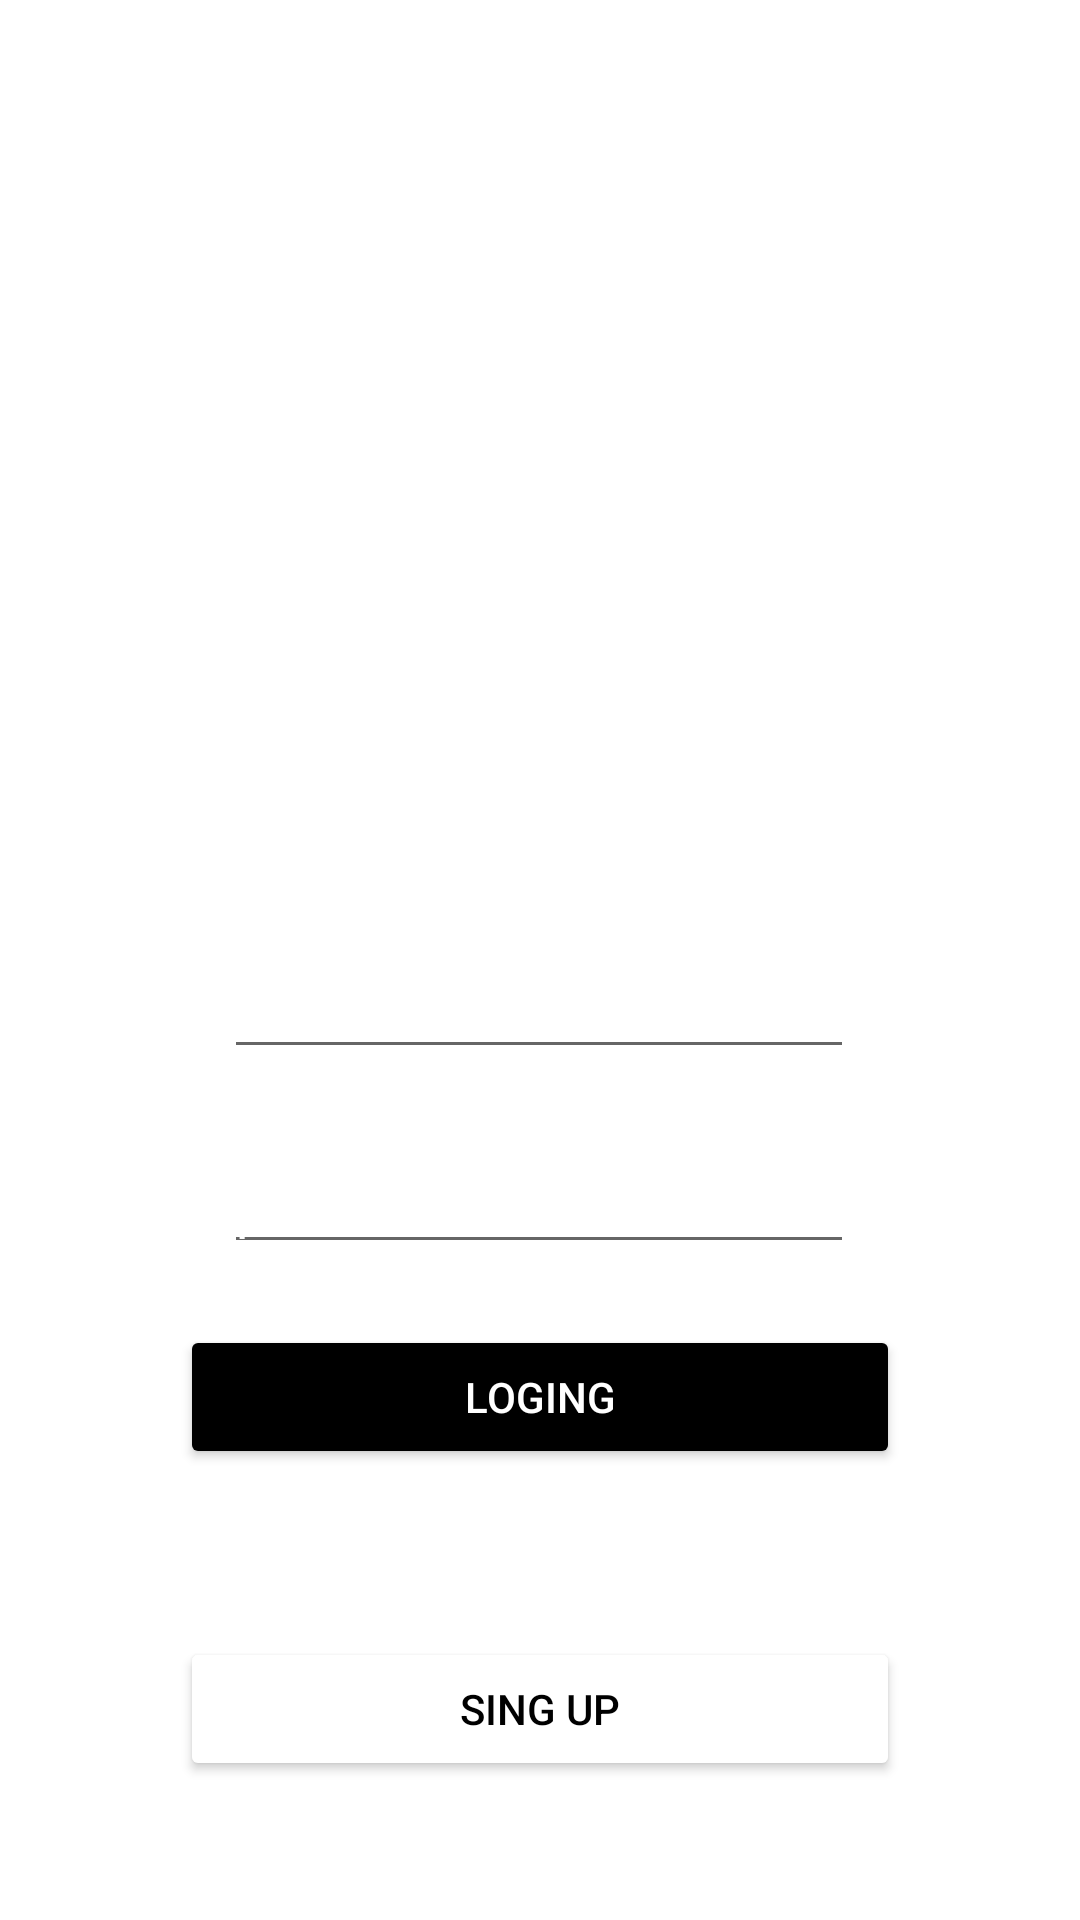

The Android layout XML behind this screen, and the referenced resources:
<!-- AndroidManifest.xml: application theme Theme.FoodOrderApp -->
<!-- res/layout/activity_loging.xml -->
<?xml version="1.0" encoding="utf-8"?>
<androidx.constraintlayout.widget.ConstraintLayout xmlns:android="http://schemas.android.com/apk/res/android"
    xmlns:app="http://schemas.android.com/apk/res-auto"
    xmlns:tools="http://schemas.android.com/tools"
    android:layout_width="match_parent"
    android:layout_height="match_parent"
    tools:context=".LogingActivity"
    android:background="@drawable/loging"
    >

    <Button
        android:id="@+id/loginbutton"
        android:layout_width="match_parent"
        android:layout_height="wrap_content"
        android:layout_marginLeft="60dp"
        android:layout_marginRight="60dp"
        android:backgroundTint="@color/black"
        android:text="Loging"
        android:textColor="@color/white"
        app:layout_constraintBottom_toBottomOf="parent"
        app:layout_constraintEnd_toEndOf="parent"
        app:layout_constraintHorizontal_bias="0.515"
        app:layout_constraintStart_toStartOf="parent"
        app:layout_constraintTop_toTopOf="parent"
        app:layout_constraintVertical_bias="0.746" />

    <Button
        android:id="@+id/singup"
        android:layout_width="match_parent"
        android:layout_marginLeft="60dp"
        android:layout_marginRight="60dp"
        android:layout_height="wrap_content"
        android:backgroundTint="@color/white"
        android:text="Sing Up"
        android:textColor="@color/black"
        app:layout_constraintBottom_toBottomOf="parent"
        app:layout_constraintEnd_toEndOf="parent"
        app:layout_constraintHorizontal_bias="0.523"
        app:layout_constraintStart_toStartOf="parent"
        app:layout_constraintTop_toTopOf="parent"
        app:layout_constraintVertical_bias="0.922" />

    <EditText
        android:id="@+id/uname"
        android:layout_width="wrap_content"
        android:layout_height="wrap_content"
        android:ems="10"
        android:hint="email"
        android:textColorHint="@color/white"
        android:inputType="textPersonName"
        app:layout_constraintBottom_toBottomOf="parent"
        app:layout_constraintEnd_toEndOf="parent"
        app:layout_constraintHorizontal_bias="0.497"
        app:layout_constraintStart_toStartOf="parent"
        app:layout_constraintTop_toTopOf="parent"
        app:layout_constraintVertical_bias="0.526" />

    <EditText
        android:id="@+id/password"
        android:layout_width="wrap_content"
        android:layout_height="wrap_content"
        android:ems="10"
        android:hint="password"
        android:textColorHint="@color/white"
        android:inputType="textPassword"
        app:layout_constraintBottom_toBottomOf="parent"
        app:layout_constraintEnd_toEndOf="parent"
        app:layout_constraintHorizontal_bias="0.497"
        app:layout_constraintStart_toStartOf="parent"
        app:layout_constraintTop_toTopOf="parent"
        app:layout_constraintVertical_bias="0.635" />
</androidx.constraintlayout.widget.ConstraintLayout>
<!-- resources referenced by this layout -->
<resources>
  <color name="black">#FF000000</color>
  <color name="white">#FFFFFFFF</color>
  <style name="Theme.FoodOrderApp" parent="Theme.MaterialComponents.DayNight.DarkActionBar">
          
  
          <item name="colorPrimary">@color/purple_500</item>
          <item name="colorPrimaryVariant">@color/purple_700</item>
          <item name="colorOnPrimary">@color/white</item>
          
          <item name="colorSecondary">@color/purple_700</item>
          <item name="colorSecondaryVariant">@color/teal_700</item>
          <item name="colorOnSecondary">@color/white</item>
          
          <item name="android:statusBarColor" tools:targetApi="l">?attr/colorPrimaryVariant</item>
          
      </style>
  <color name="purple_500">#753a88</color>
  <color name="purple_700">#8A2BE2</color>
  <color name="teal_700">#FF018786</color>
</resources>
